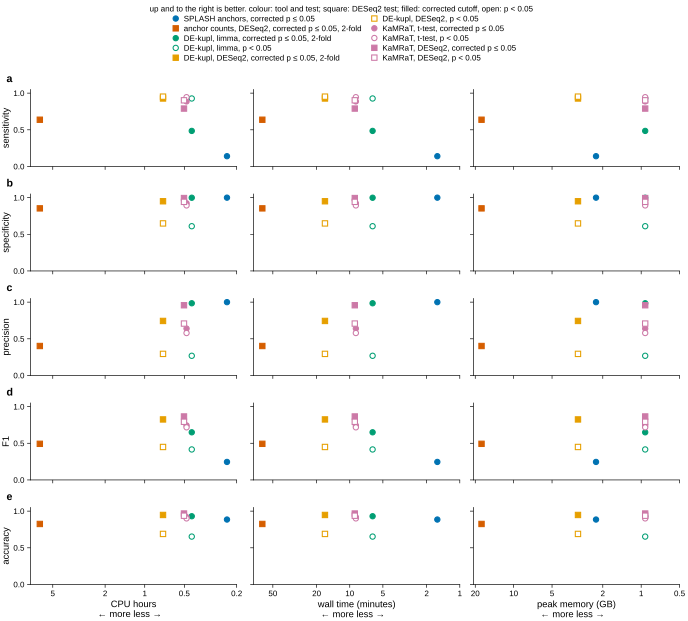

Source data for this figure (header and first rows):
channel	route	planted_found	planted	unchanged_found	unchanged	sensitivity	specificity	precision	F1	accuracy	cpu_hours	wall_minutes	peak_gb
splash	SPLASH anchors, corrected p ≤ 0.05	56	400	0	2600	0.14	1.0	1.0	0.2456	0.8853	0.237	1.6	2.26
abundance	anchor counts, DESeq2, corrected p ≤ 0.0…	255	400	380	2600	0.6375	0.8538	0.4016	0.4928	0.825	6.27	62.3	17.86
dekupl_limma	DE-kupl, limma, corrected p ≤ 0.05, 2-fo…	194	400	3	2600	0.485	0.9988	0.9848	0.6499	0.9303	0.439	6.2	0.93
dekupl_limma_p05	DE-kupl, limma, p < 0.05	371	400	1013	2600	0.9275	0.6104	0.2681	0.4159	0.6527	0.439	6.2	0.93
dekupl_DESeq2	DE-kupl, DESeq2, corrected p ≤ 0.05, 2-f…	371	400	128	2600	0.9275	0.9508	0.7435	0.8254	0.9477	0.726	16.8	3.13
dekupl_DESeq2_p05	DE-kupl, DESeq2, p < 0.05	381	400	914	2600	0.9525	0.6485	0.2942	0.4496	0.689	0.726	16.8	3.13
kamrat_ttest	KaMRaT, t-test, corrected p ≤ 0.05	355	400	200	2600	0.8875	0.9231	0.6396	0.7435	0.9183	0.481	8.8	0.93
kamrat_ttest_p05	KaMRaT, t-test, p < 0.05	378	400	275	2600	0.945	0.8942	0.5789	0.7179	0.901	0.481	8.8	0.93
kamrat_deseq2_q05	KaMRaT, DESeq2, corrected p ≤ 0.05	316	400	14	2600	0.79	0.9946	0.9576	0.8658	0.9673	0.503	9.0	0.93
kamrat_deseq2_p05	KaMRaT, DESeq2, p < 0.05	361	400	149	2600	0.9025	0.9427	0.7078	0.7934	0.9373	0.503	9.0	0.93
